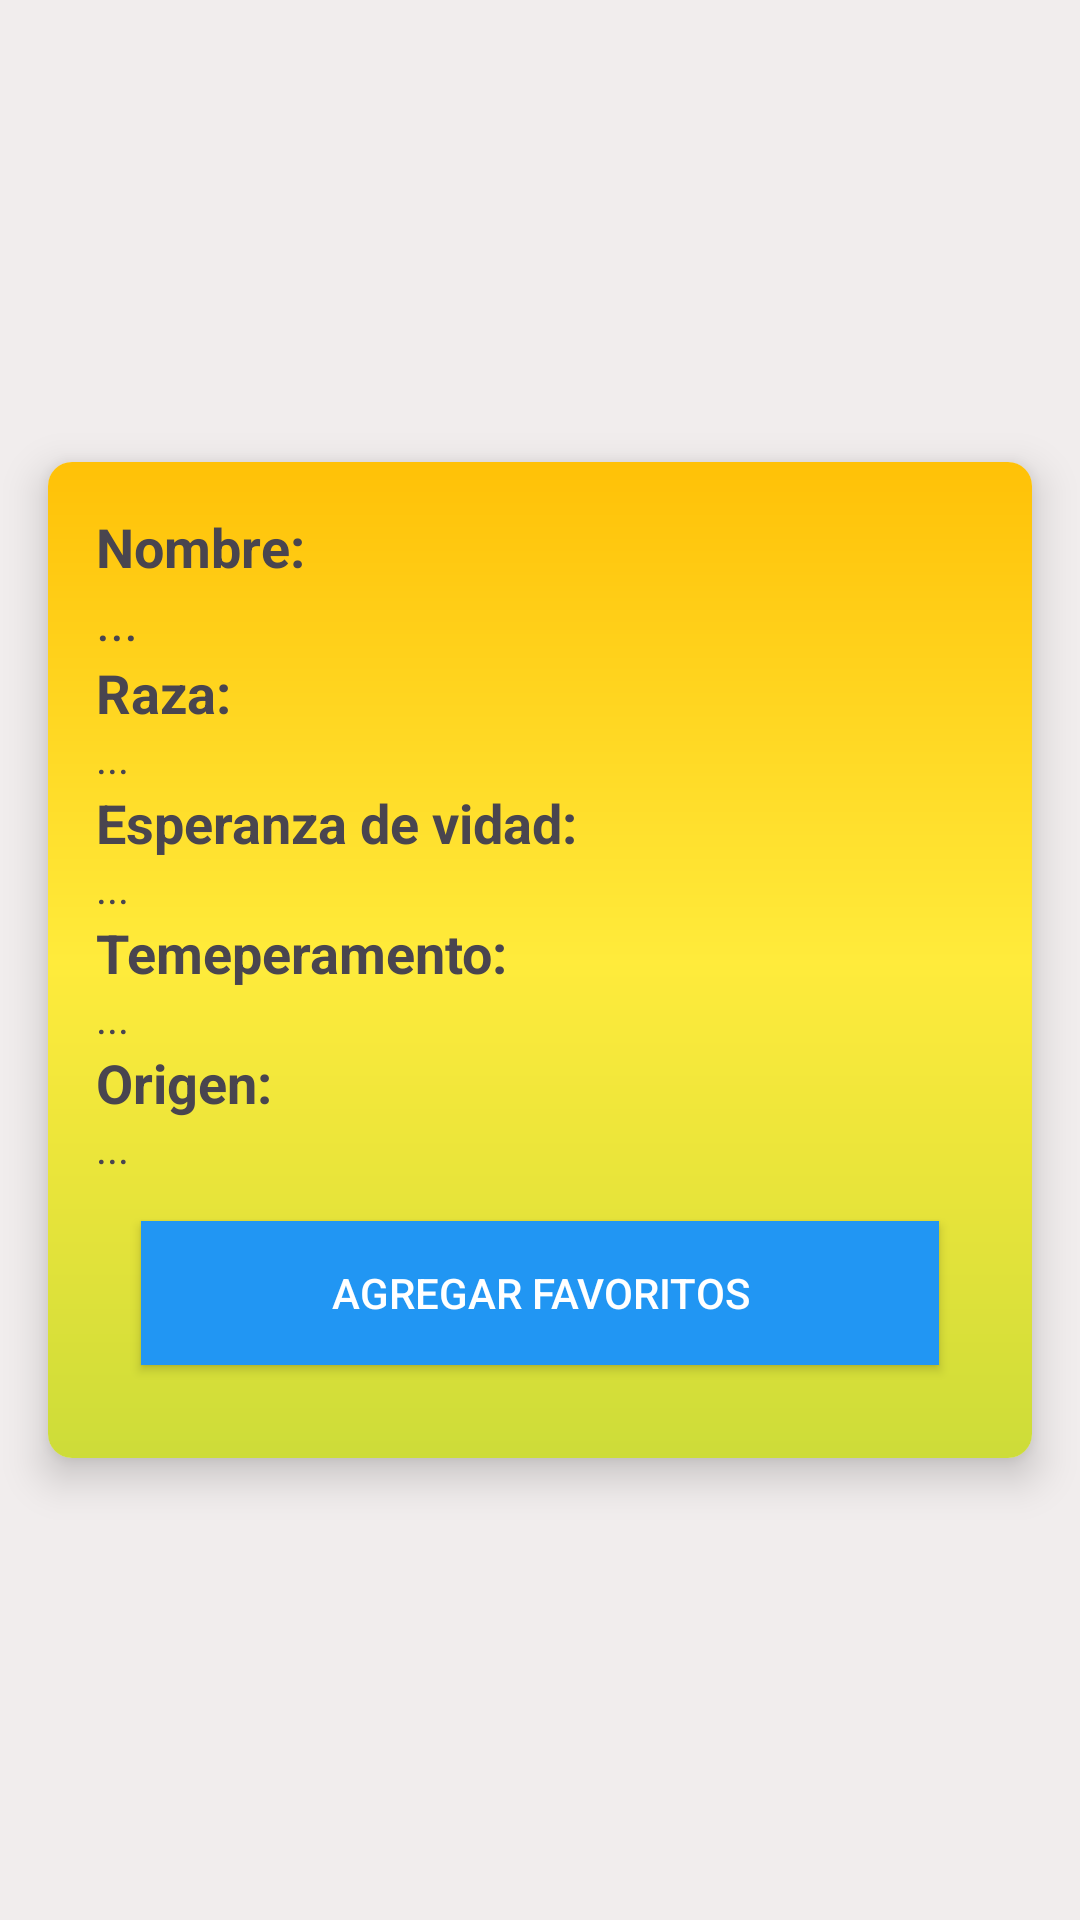

The Android layout XML behind this screen, and the referenced resources:
<!-- AndroidManifest.xml: application theme Theme.Practica_EC3 -->
<!-- res/layout/fragment_perro_detalle.xml -->
<?xml version="1.0" encoding="utf-8"?>
<androidx.constraintlayout.widget.ConstraintLayout xmlns:android="http://schemas.android.com/apk/res/android"
    xmlns:app="http://schemas.android.com/apk/res-auto"
    xmlns:tools="http://schemas.android.com/tools"
    android:layout_width="match_parent"
    android:layout_height="match_parent"
    android:background="@color/fondo"
    tools:context=".fragments.PerroDetalleFragment">

    <androidx.cardview.widget.CardView
        android:layout_width="match_parent"
        android:layout_height="wrap_content"
        app:cardElevation="8dp"
        app:cardCornerRadius="8dp"
        app:layout_constraintTop_toTopOf="parent"
        app:layout_constraintBottom_toBottomOf="parent"
        app:layout_constraintStart_toStartOf="parent"
        app:layout_constraintEnd_toEndOf="parent"
        android:layout_margin="16dp">

        <LinearLayout
            android:id="@+id/fragment_perro_detalle"
            android:layout_width="match_parent"
            android:layout_height="wrap_content"
            android:orientation="vertical"
            android:background="@drawable/bg_splach2"
            android:padding="16dp">

            
            <TextView
                android:id="@+id/txtname"
                android:layout_width="wrap_content"
                android:layout_height="wrap_content"
                android:textSize="18sp"
                android:text="Nombre:"
                android:textStyle="bold"/>
            <TextView
                android:id="@+id/nameTextView"
                android:layout_width="wrap_content"
                android:layout_height="wrap_content"
                android:textSize="18sp"
                android:text="..."
                />
            <TextView
                android:id="@+id/razatxt"
                android:layout_width="wrap_content"
                android:layout_height="wrap_content"
                android:textSize="18sp"
                android:text="Raza:"
                android:textStyle="bold"/>

            <TextView
                android:id="@+id/breedGroupTextView"
                android:layout_width="wrap_content"
                android:layout_height="wrap_content"
                android:text="..."
                android:textSize="14sp"/>
            <TextView
                android:id="@+id/vidatxt"
                android:layout_width="wrap_content"
                android:layout_height="wrap_content"
                android:textSize="18sp"
                android:text="Esperanza de vidad:"
                android:textStyle="bold"/>
            <TextView
                android:id="@+id/lifeSpanTextView"
                android:layout_width="wrap_content"
                android:layout_height="wrap_content"
                android:text="..."
                android:textSize="14sp"/>
            <TextView
                android:id="@+id/temperamentotxt"
                android:layout_width="wrap_content"
                android:layout_height="wrap_content"
                android:textSize="18sp"
                android:text="Temeperamento:"
                android:textStyle="bold"/>
            <TextView
                android:id="@+id/temperamentTextView"
                android:layout_width="wrap_content"
                android:layout_height="wrap_content"
                android:text="..."
                android:textSize="14sp"/>
            <TextView
                android:id="@+id/origentxt"
                android:layout_width="wrap_content"
                android:layout_height="wrap_content"
                android:textSize="18sp"
                android:text="Origen:"
                android:textStyle="bold"/>
            <TextView
                android:id="@+id/originTextView"
                android:layout_width="wrap_content"
                android:layout_height="wrap_content"
                android:text="..."
                android:textSize="14sp"/>

            <Button
                android:id="@+id/btn_agregarFavoritos"
                android:layout_width="match_parent"
                android:layout_height="wrap_content"
                android:text="Agregar Favoritos"
                android:background="#2196F3"
                android:textColor="#FFFFFF"
                android:layout_margin="15dp"
                android:layout_marginTop="16dp" />
        </LinearLayout>
    </androidx.cardview.widget.CardView>

</androidx.constraintlayout.widget.ConstraintLayout>
<!-- resources referenced by this layout -->
<resources>
  <color name="fondo">#F1EDED</color>
  <!-- drawable bg_splach2 (drawable) -->
  <?xml version="1.0" encoding="utf-8"?>
  <shape xmlns:android="http://schemas.android.com/apk/res/android">
  
      <gradient
              android:angle="90"
              android:endColor="#FFC107"
              android:centerColor="#FFEB3B"
              android:startColor="#CDDC39"
          />
  
  </shape>
  <style name="Theme.Practica_EC3" parent="Base.Theme.Practica_EC3" />
  <style name="Base.Theme.Practica_EC3" parent="Theme.Material3.DayNight.NoActionBar">
          
  
      </style>
</resources>
